Run: headless pygame with SDL's dummy video driver; simulated clock (each Clock.tick advances the game by its frame time, no real sleeping); random seed 0; keys injected as events and as key.get_pressed() state; no mouse input.
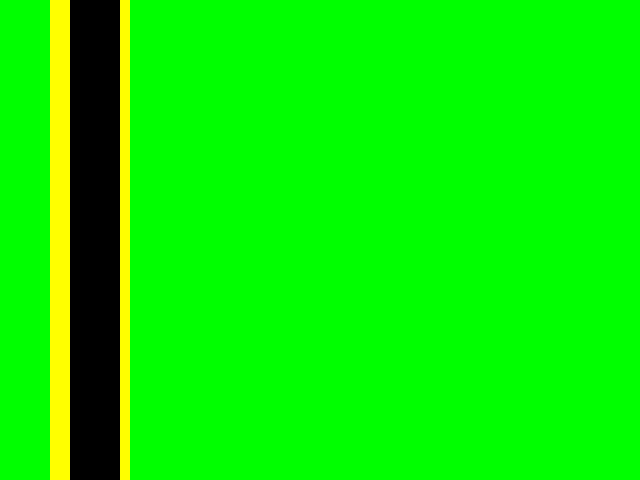
Frame 1 of 4 · flips 1–60 · no input
Frame 2 of 4 · flips 61–180 · tapped SPACE, RETURN · held RIGHT (→), D · screen unchanged from frame 1, image omitted
Frame 3 of 4 · flips 181–300 · held DOWN (↓), S · screen unchanged from frame 2, image omitted
Frame 4 of 4 · flips 301–420 · held LEFT (←), A, UP (↑), W · screen unchanged from frame 3, image omitted

The pygame program that drew these frames:

import pygame

# Initialize Pygame.
pygame.init()
# Set size of pygame window.
screen = pygame.display.set_mode((640, 480))
# Create empty pygame surface.
background = pygame.Surface(screen.get_size())
# Fill the background white color.
background.fill((0, 0, 0))
# Convert Surface object to make blitting faster.
background = background.convert()
# Copy background to screen (position (0, 0) is upper left corner).
screen.blit(background, (0, 0))
# Create Pygame clock object.
clock = pygame.time.Clock()

mainloop = True
# Desired framerate in frames per second. Try out other values.
FPS = 30
# How many seconds the "game" is played.
playtime = 0.0

font = pygame.font.SysFont("Arial", 30)
label = font.render("hello World", 1, (255, 255, 0))

background = []
for y in range(screen.get_height()):
    background.append([50, 70, 120, 130])

while mainloop:
    # Do not go faster than this framerate.
    milliseconds = clock.tick(FPS)
    playtime += milliseconds / 1000.0

    screen.blit(label, (100, 100))

    for event in pygame.event.get():
        # User presses QUIT-button.
        if event.type == pygame.QUIT:
            mainloop = False
        elif event.type == pygame.KEYDOWN:
            # User presses ESCAPE-Key
            if event.key == pygame.K_ESCAPE:
                mainloop = False

    for i in range(len(background)):
        pygame.draw.line(screen, pygame.Color(0, 255, 0, 255), [0, i], [background[i][0]-1, i])
        pygame.draw.line(screen, pygame.Color(255, 255, 0, 255), [background[i][0], i], [background[i][1]-1, i])
        pygame.draw.line(screen, pygame.Color(0, 0, 0, 255), [background[i][1], i], [background[i][2]-1, i])
        pygame.draw.line(screen, pygame.Color(255, 255, 0, 255), [background[i][2], i], [background[i][3]-1, i])
        pygame.draw.line(screen, pygame.Color(0, 255, 0, 255), [background[i][3], i], [screen.get_width(), i])
        background[i][0]
        background[i][0]

    # Print framerate and playtime in titlebar.
    text = "FPS: {0:.2f}   Playtime: {1:.2f}".format(clock.get_fps(), playtime)
    pygame.display.set_caption(text)

    # Update Pygame display.
    pygame.display.flip()

# Finish Pygame.
pygame.quit()

# At the very last:
print("This game was played for {0:.2f} seconds".format(playtime))
